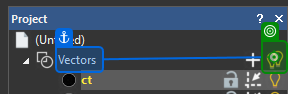
Workflow: ToolpathAndSave

Step 1: click on 'Vectors'

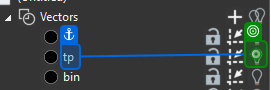
Step 2: click on 'tp'
